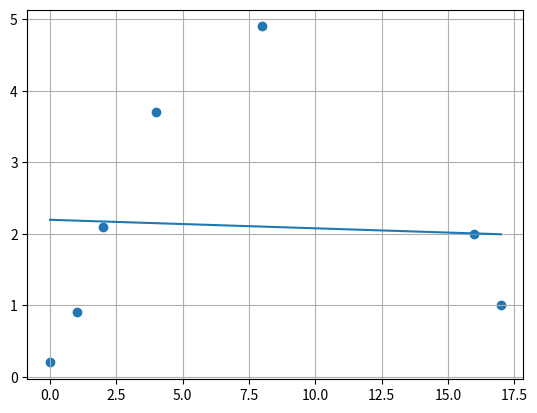

Python code for this plot:
from matplotlib import pyplot as plt

def linearApproximation(X, Y):
    x = 0
    y = 0
    x2 = 0
    xy = 0
    n = len(X)
    for i in range(n):
        x += X[i]
        y += Y[i]
        x2 += X[i]*X[i]
        xy += X[i]*Y[i]
    a = (xy - x*(y/n))/(21 - x*x/4)
    b = (y - x*a)/n
    print("{:.3f}x + {:.3f}".format(a, b))
    newY = [(a*X[i] + b) for i in range(n)]
    plt.plot(X, newY)
    plt.scatter(X, Y)
    plt.grid()
    plt.show()

def main():
    X = [0,1,2,4,8,16, 17]
    Y = [0.2, 0.9, 2.1, 3.7, 4.9, 2, 1]
    linearApproximation(X, Y)

if __name__ == "__main__":
    main()